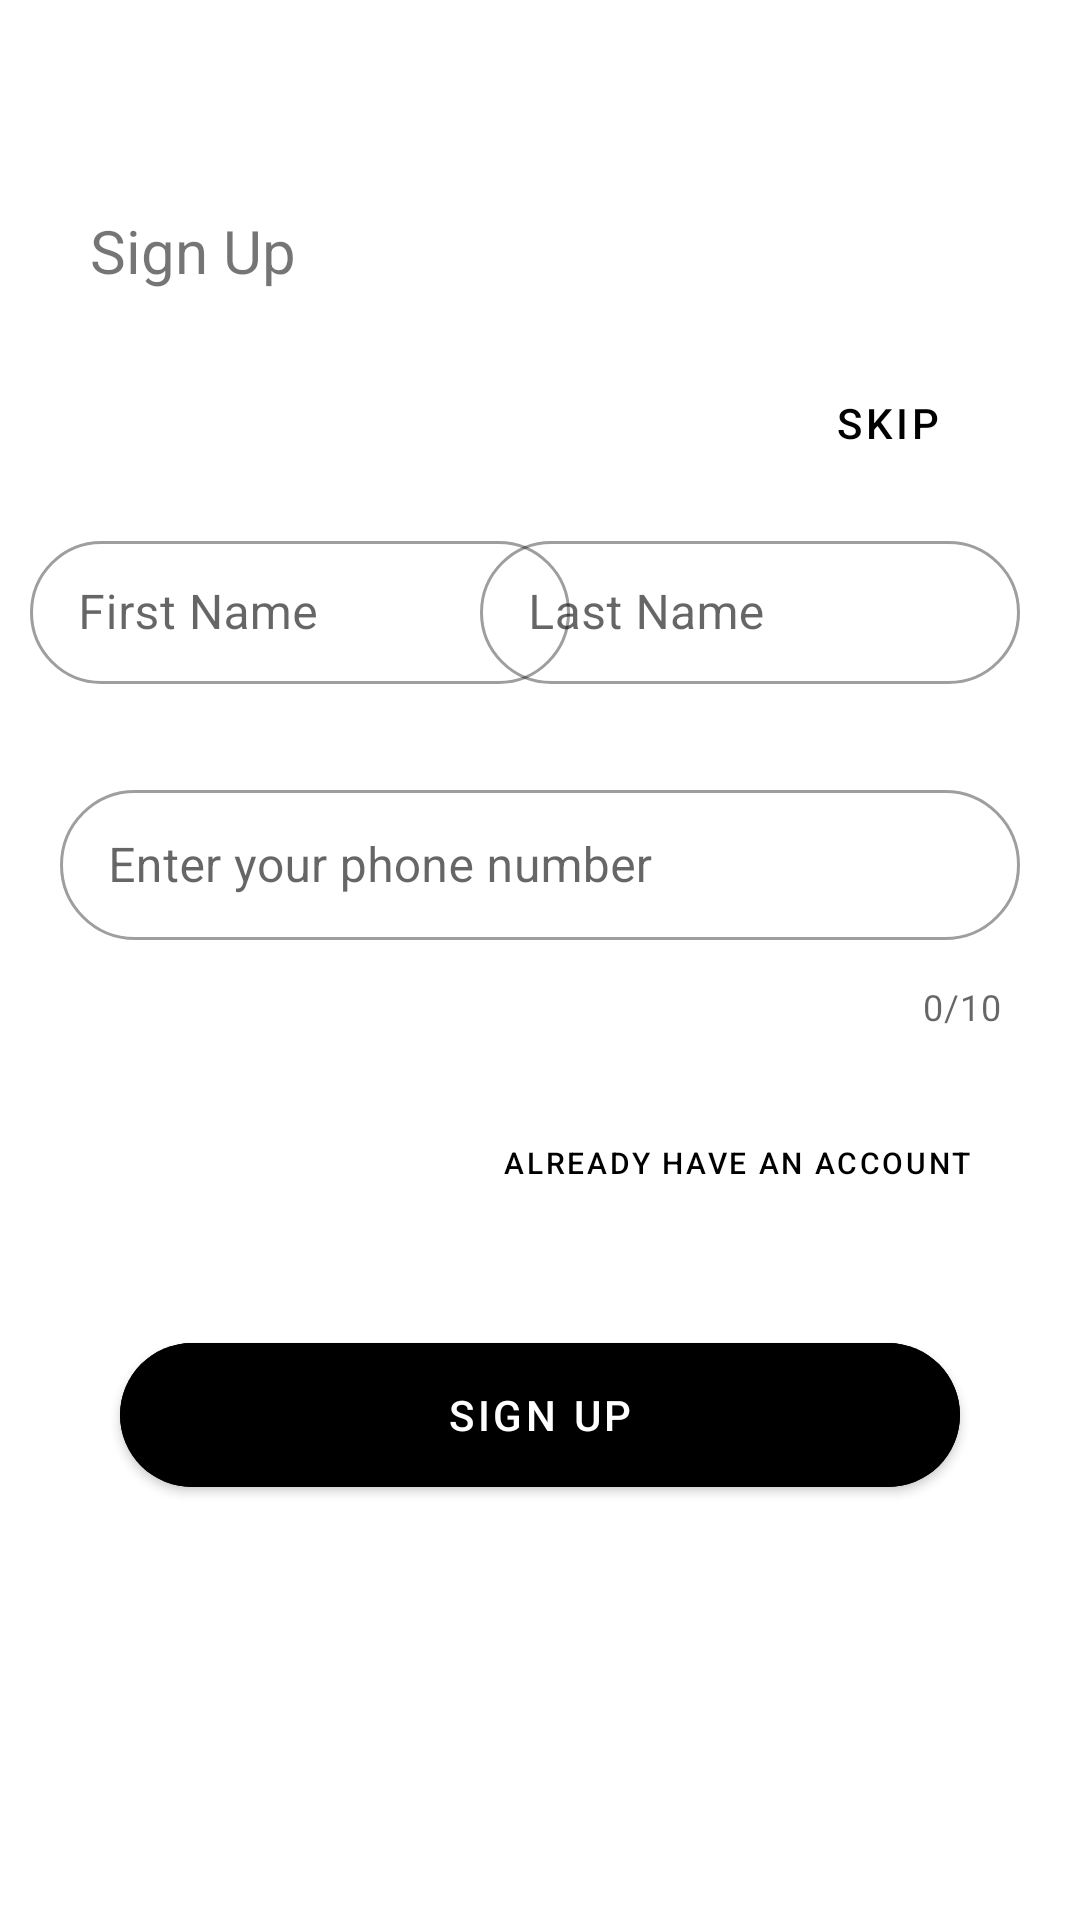

Produce the Android XML layout that renders to this screen, including the resource entries it uses.
<!-- AndroidManifest.xml: application theme Theme.UserFormMUI -->
<!-- res/layout/activity_sign_up.xml -->
<?xml version="1.0" encoding="utf-8"?>
<androidx.constraintlayout.widget.ConstraintLayout
    xmlns:android="http://schemas.android.com/apk/res/android"
    xmlns:tools="http://schemas.android.com/tools"
    android:layout_width="match_parent"
    android:id="@+id/containers"
    android:layout_height="match_parent"
    xmlns:app="http://schemas.android.com/apk/res-auto"
    tools:context=".SignUp">
    <com.google.android.material.textview.MaterialTextView
        android:layout_width="wrap_content"
        android:id="@+id/signUpText"
        android:layout_height="wrap_content"
        app:layout_constraintStart_toStartOf="parent"
        app:layout_constraintTop_toTopOf="parent"
        android:text="Sign Up"
        android:layout_marginTop="70dp"
        android:layout_marginLeft="30dp"
        android:textSize="20sp"

        >
    </com.google.android.material.textview.MaterialTextView>
    <com.google.android.material.button.MaterialButton
        android:id="@+id/skip"
        android:layout_width="wrap_content"
        android:layout_height="wrap_content"
        app:layout_constraintEnd_toEndOf="parent"
        android:layout_marginTop="0dp"
        android:text="Skip"
        android:textColor="@color/black"
        android:background="@android:color/transparent"
        android:textSize="14sp"
        app:cornerRadius="30dp"
        android:layout_marginEnd="20dp"
        android:layout_margin="20dp"
        app:layout_constraintTop_toBottomOf="@id/signUpText"
        >

    </com.google.android.material.button.MaterialButton>

    <com.google.android.material.textfield.TextInputLayout
        android:id="@+id/username"
        style="@style/Widget.MaterialComponents.TextInputLayout.OutlinedBox.Dense"
        android:layout_width="wrap_content"
        android:layout_height="wrap_content"
        android:layout_margin="10dp"
        app:layout_constraintTop_toBottomOf="@+id/skip"
        app:startIconDrawable="@drawable/baseline_person_24"
        android:gravity="center"
        app:shapeAppearanceOverlay="@style/ShapeAppearanceOverlay.MyApp.TextInputLayout.Rounded"
        tools:ignore="MissingConstraints">

        <com.google.android.material.textfield.TextInputEditText
            android:id="@+id/Firstname"
            android:layout_width="180dp"
            android:layout_margin="10dp"
            android:inputType="textCapSentences"
            android:layout_height="wrap_content"
            android:hint="First Name"
            android:maxLines="1" />
    </com.google.android.material.textfield.TextInputLayout>

    <com.google.android.material.textfield.TextInputLayout

        style="@style/Widget.MaterialComponents.TextInputLayout.OutlinedBox.Dense"
        android:layout_width="wrap_content"
        android:layout_height="wrap_content"
        android:layout_margin="10dp"
        android:layout_toRightOf="@+id/username"
        app:layout_constraintEnd_toEndOf="parent"
        app:layout_constraintTop_toBottomOf="@id/skip"
        android:gravity="center"
        app:shapeAppearanceOverlay="@style/ShapeAppearanceOverlay.MyApp.TextInputLayout.Rounded">

        <com.google.android.material.textfield.TextInputEditText
            android:id="@+id/Lastname"
            android:layout_margin="10dp"
            android:layout_width="180dp"
            android:layout_height="wrap_content"
            android:inputType="textCapSentences"
            android:hint="Last Name"
            android:maxLines="1" />
    </com.google.android.material.textfield.TextInputLayout>



    <com.google.android.material.textfield.TextInputLayout
        android:id="@+id/Phone"
        style="@style/Widget.MaterialComponents.TextInputLayout.OutlinedBox.Dense"
        android:layout_width="match_parent"
        android:layout_height="wrap_content"
        app:layout_constraintTop_toBottomOf="@+id/username"
        app:counterEnabled="true"
        app:counterMaxLength="10"
        android:layout_marginTop="20dp"
        android:layout_marginLeft="10dp"
        android:layout_marginRight="10dp"
        app:prefixText="+91"
        app:startIconDrawable="@drawable/baseline_phone_24"
        app:shapeAppearanceOverlay="@style/ShapeAppearanceOverlay.MyApp.TextInputLayout.Rounded">

        <com.google.android.material.textfield.TextInputEditText
            android:layout_width="match_parent"
            android:layout_height="50dp"
            android:layout_margin="10dp"
            android:maxLength="10"
            android:id="@+id/Phone1"
            android:inputType="phone"
            android:hint="Enter your phone number"
            android:maxLines="1"

            />
    </com.google.android.material.textfield.TextInputLayout>
    <com.google.android.material.button.MaterialButton
        android:id="@+id/Already_Account"
        android:layout_width="wrap_content"
        android:layout_height="wrap_content"
        app:layout_constraintEnd_toEndOf="parent"
        android:layout_marginTop="0dp"
        android:text="Already have an account"
        android:textColor="@color/black"
        android:background="@android:color/transparent"
        android:textSize="10sp"
        app:cornerRadius="30dp"
        android:layout_marginEnd="20dp"
        android:layout_margin="20dp"
        app:layout_constraintTop_toBottomOf="@id/Phone"
        >

    </com.google.android.material.button.MaterialButton>

    <com.google.android.material.button.MaterialButton
        android:id="@+id/sign_up"
        android:layout_width="match_parent"
        android:layout_height="60dp"
        app:layout_constraintStart_toStartOf="parent"
        android:layout_marginTop="30dp"
        android:layout_marginLeft="40dp"
        android:layout_marginRight="40dp"
        android:text="Sign Up"
        android:backgroundTint="@color/black"
        android:textColor="@color/white"
        app:cornerRadius="30dp"
        app:layout_constraintEnd_toEndOf="parent"
        app:layout_constraintTop_toBottomOf="@+id/Already_Account">

    </com.google.android.material.button.MaterialButton>

</androidx.constraintlayout.widget.ConstraintLayout>
<!-- resources referenced by this layout -->
<resources>
  <style name="ShapeAppearanceOverlay.MyApp.TextInputLayout.Rounded" parent="">
          <item name="cornerFamily">rounded</item>
          <item name="cornerSize">50%</item>
      </style>
  <style name="Theme.UserFormMUI" parent="Theme.MaterialComponents.DayNight.DarkActionBar">
          
          <item name="colorPrimary">@color/purple_200</item>
          <item name="colorPrimaryVariant">@color/purple_200</item>
          <item name="colorOnPrimary">@color/white</item>
          
          <item name="colorSecondary">@color/teal_200</item>
          <item name="colorSecondaryVariant">@color/teal_700</item>
          <item name="colorOnSecondary">@color/purple_200</item>
          
          <item name="android:statusBarColor">@color/purple_200</item>
          
      </style>
  <!-- not gathered from this repository: default colours our renderer supplied (Android Studio template values) -->
  <color name="purple_200">#FFBB86FC</color>
  <color name="teal_200">#FF03DAC5</color>
  <color name="teal_700">#FF018786</color>
  <color name="black">#FF000000</color>
  <color name="white">#FFFFFFFF</color>
</resources>
